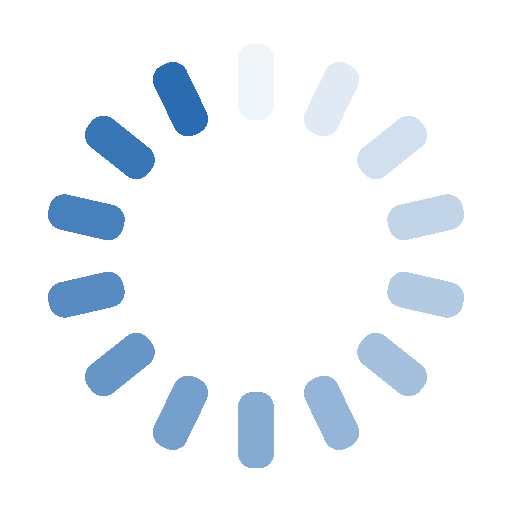
t = 0.00 s
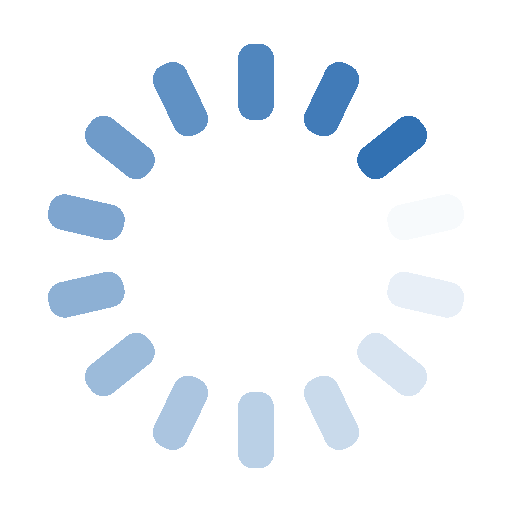
t = 0.18 s
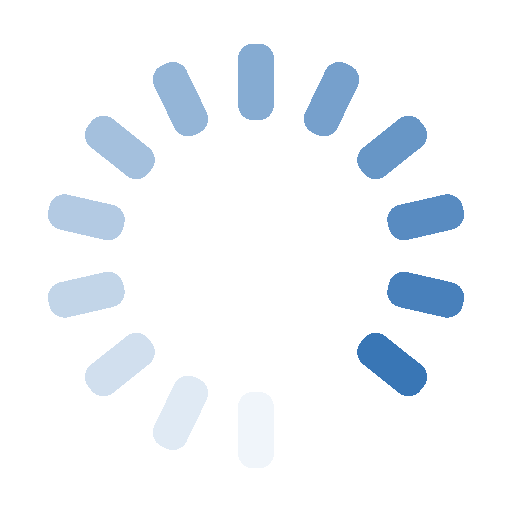
t = 0.36 s
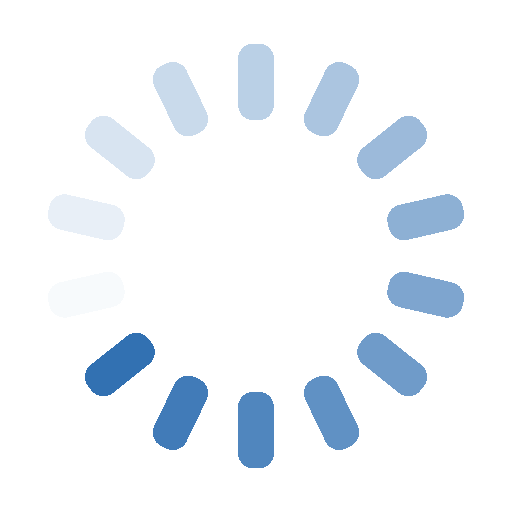
t = 0.54 s

The animated SVG that drew these frames (rendered in a browser with its animation timeline set to each time). Animation: 14 SMIL elements (animate=14); one cycle of 0.72 s, repeats indefinitely.

<?xml version="1.0" encoding="utf-8"?>
<svg xmlns="http://www.w3.org/2000/svg" xmlns:xlink="http://www.w3.org/1999/xlink" style="margin: auto; none repeat scroll 0% 0%; display: block; shape-rendering: crispedges;" width="171px" height="171px" viewBox="0 0 100 100" preserveAspectRatio="xMidYMid">
<g transform="rotate(0 50 50)">
  <rect x="46.5" y="8.5" rx="3" ry="3" width="7" height="15" fill="#2b6cb0">
    <animate attributeName="opacity" values="1;0" keyTimes="0;1" dur="0.7246376811594202s" begin="-0.6728778467908902s" repeatCount="indefinite"></animate>
  </rect>
</g><g transform="rotate(25.714285714285715 50 50)">
  <rect x="46.5" y="8.5" rx="3" ry="3" width="7" height="15" fill="#2b6cb0">
    <animate attributeName="opacity" values="1;0" keyTimes="0;1" dur="0.7246376811594202s" begin="-0.6211180124223602s" repeatCount="indefinite"></animate>
  </rect>
</g><g transform="rotate(51.42857142857143 50 50)">
  <rect x="46.5" y="8.5" rx="3" ry="3" width="7" height="15" fill="#2b6cb0">
    <animate attributeName="opacity" values="1;0" keyTimes="0;1" dur="0.7246376811594202s" begin="-0.5693581780538303s" repeatCount="indefinite"></animate>
  </rect>
</g><g transform="rotate(77.14285714285714 50 50)">
  <rect x="46.5" y="8.5" rx="3" ry="3" width="7" height="15" fill="#2b6cb0">
    <animate attributeName="opacity" values="1;0" keyTimes="0;1" dur="0.7246376811594202s" begin="-0.5175983436853002s" repeatCount="indefinite"></animate>
  </rect>
</g><g transform="rotate(102.85714285714286 50 50)">
  <rect x="46.5" y="8.5" rx="3" ry="3" width="7" height="15" fill="#2b6cb0">
    <animate attributeName="opacity" values="1;0" keyTimes="0;1" dur="0.7246376811594202s" begin="-0.4658385093167702s" repeatCount="indefinite"></animate>
  </rect>
</g><g transform="rotate(128.57142857142858 50 50)">
  <rect x="46.5" y="8.5" rx="3" ry="3" width="7" height="15" fill="#2b6cb0">
    <animate attributeName="opacity" values="1;0" keyTimes="0;1" dur="0.7246376811594202s" begin="-0.41407867494824013s" repeatCount="indefinite"></animate>
  </rect>
</g><g transform="rotate(154.28571428571428 50 50)">
  <rect x="46.5" y="8.5" rx="3" ry="3" width="7" height="15" fill="#2b6cb0">
    <animate attributeName="opacity" values="1;0" keyTimes="0;1" dur="0.7246376811594202s" begin="-0.36231884057971014s" repeatCount="indefinite"></animate>
  </rect>
</g><g transform="rotate(180 50 50)">
  <rect x="46.5" y="8.5" rx="3" ry="3" width="7" height="15" fill="#2b6cb0">
    <animate attributeName="opacity" values="1;0" keyTimes="0;1" dur="0.7246376811594202s" begin="-0.3105590062111801s" repeatCount="indefinite"></animate>
  </rect>
</g><g transform="rotate(205.71428571428572 50 50)">
  <rect x="46.5" y="8.5" rx="3" ry="3" width="7" height="15" fill="#2b6cb0">
    <animate attributeName="opacity" values="1;0" keyTimes="0;1" dur="0.7246376811594202s" begin="-0.2587991718426501s" repeatCount="indefinite"></animate>
  </rect>
</g><g transform="rotate(231.42857142857142 50 50)">
  <rect x="46.5" y="8.5" rx="3" ry="3" width="7" height="15" fill="#2b6cb0">
    <animate attributeName="opacity" values="1;0" keyTimes="0;1" dur="0.7246376811594202s" begin="-0.20703933747412007s" repeatCount="indefinite"></animate>
  </rect>
</g><g transform="rotate(257.14285714285717 50 50)">
  <rect x="46.5" y="8.5" rx="3" ry="3" width="7" height="15" fill="#2b6cb0">
    <animate attributeName="opacity" values="1;0" keyTimes="0;1" dur="0.7246376811594202s" begin="-0.15527950310559005s" repeatCount="indefinite"></animate>
  </rect>
</g><g transform="rotate(282.85714285714283 50 50)">
  <rect x="46.5" y="8.5" rx="3" ry="3" width="7" height="15" fill="#2b6cb0">
    <animate attributeName="opacity" values="1;0" keyTimes="0;1" dur="0.7246376811594202s" begin="-0.10351966873706003s" repeatCount="indefinite"></animate>
  </rect>
</g><g transform="rotate(308.57142857142856 50 50)">
  <rect x="46.5" y="8.5" rx="3" ry="3" width="7" height="15" fill="#2b6cb0">
    <animate attributeName="opacity" values="1;0" keyTimes="0;1" dur="0.7246376811594202s" begin="-0.05175983436853002s" repeatCount="indefinite"></animate>
  </rect>
</g><g transform="rotate(334.2857142857143 50 50)">
  <rect x="46.5" y="8.5" rx="3" ry="3" width="7" height="15" fill="#2b6cb0">
    <animate attributeName="opacity" values="1;0" keyTimes="0;1" dur="0.7246376811594202s" begin="0s" repeatCount="indefinite"></animate>
  </rect>
</g>
<!-- [ldio] generated by https://loading.io/ --></svg>
